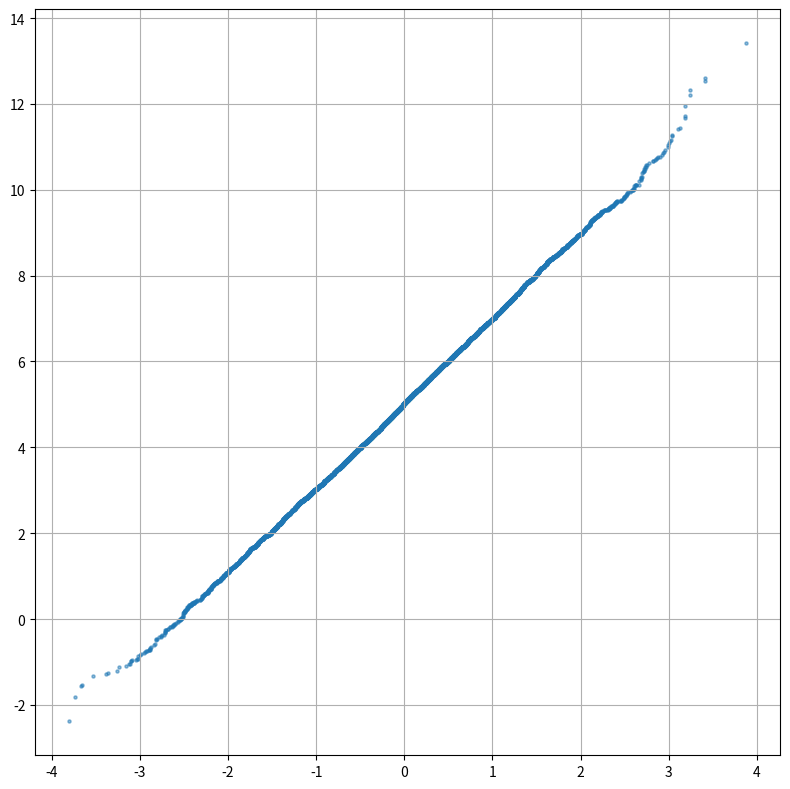

Write Python code to recreate this figure.
import numpy as np
import matplotlib.pyplot as plt

n = 10_000

sample1 = np.sort(np.random.randn(n))
sample2 = np.sort(np.random.randn(n))

x = sample1
y = (sample2*2) + 5

plt.figure(figsize=(8, 8))
plt.scatter(x, y, s=5, alpha=0.5)
plt.grid(True)
plt.tight_layout()
plt.show()
